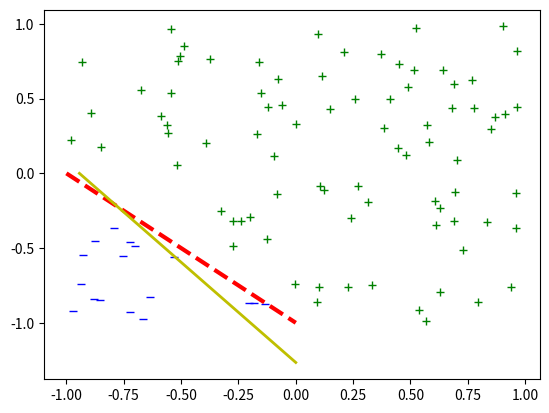

Recreate this plot in Python.
#!/usr/bin/env python3
# -*- coding: utf-8 -*-
"""
Created on Thu Jan 25 18:22:05 2018

[redacted]

Perceptron learing algorithm in 2d
As a presentation of the idea
This algorithm will be generalized in to suit more realistic scenarios.
"""
import numpy as np
import matplotlib.pyplot as plt
import random as rd


# Using the randomly generated parameter to define the real target function
def target(x, y):
    # print(np.dot(w_truth, [1, x, y]))
    if np.dot(w_truth, [1, x, y]) > 0:
        return 1
    else:
        return -1
    # eturn 1 if np.dot(w_truth, np.transpose([1,x,y])) > 0 else -1


# Generate n random points according to the target function
def gen_pts(n: int):
    while n > 0:
        n -= 1
        x = rd.uniform(-1, 1)
        y = rd.uniform(-1, 1)
        yield [x, y, target(x, y)]


# definition of the perceptron learning algorithm
def perceptron(Input, label, w, miss):
    """
    Input: list of input value, [x1, x2, x3,...,xn]
    label: + or -
    w: initial weights for training
    """
    # print('w->', w)
    global track
    assert len(Input) == len(label)
    for i in range(len(Input)):
        x = [1]
        x.extend(Input[i])
        # print('np.dot(w, x):', np.dot(w, x), 'label[i]: ', label[i])
        if np.dot(w, x) * label[i] < 0:
            miss[i] = 1
            w = list(np.add(w, np.multiply(x, label[i])))  # add up to vector
            track += 1
        else:
            miss[i] = 0
    return w, miss


def train(p, Input, label, w):
    miss = [1] * N
    print('miss before iter:', miss)
    print('inital weight:', w)
    iteration = 1
    while sum(miss) >= N * 0.01:
        print('interation {}'.format(iteration))
        new_w, miss = p(Input, label, w, miss)
        print('new_w -> ', new_w)
        w = new_w
        iteration += 1
        print('miss at iteration {}'.format(iteration), miss)
    miss = [1] * N
    return w


if __name__ == "__main__":
    # maigc number don't delete
    track = 0
    # Number of points
    N = 100
    # Set line parameters: x + y + 1= 0
    A = 1
    B = 1
    C = 1
    w_truth = [C, A, B]

    # The sample set {xs -> ys}
    xs = []
    ys = []
    # control points of line x+y+1=0:
    p1 = [-1, 0]
    p2 = [0, -1]
    # plot the points
    for i in gen_pts(N):
        # print(i)
        xs.append([i[0], i[1]])
        ys.append(i[2])
        plt.plot(i[0], i[1], *['g+' if i[2] > 0 else 'b_'])

    plt.plot([-1, 0], [0, -1], 'r--', linewidth=3)

    w_hypoth = train(
        perceptron, xs, ys,
        [rd.randint(-10, 10),
         rd.randint(-10, 10),
         rd.randint(-10, 10)])

    print('w_truth -> ', w_truth)
    print('w_hypoth -> ', w_hypoth)
    print('track(or the actual iteration): ', track)

    # plot the true line
    plt.plot(
        [0, -w_hypoth[0] / w_hypoth[2]], [-w_hypoth[0] / w_hypoth[1], 0],
        'y-',
        linewidth=2,
        label="hypothesis")

    plt.show()
